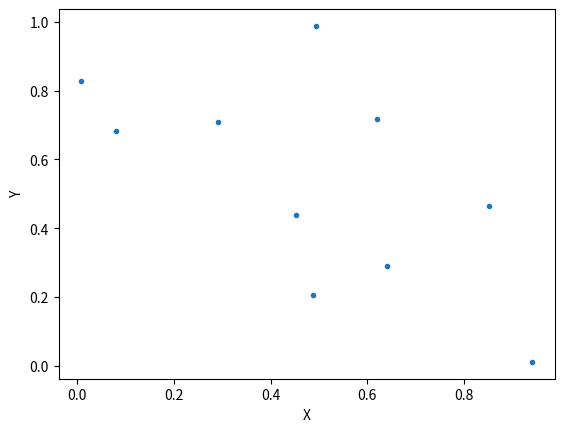

Write the Python code that produced this figure.
import numpy as np
import matplotlib.pyplot as plt

def create_random_xy(n):
    """
    Creating a random 2D array with length n.
    
    Parameters
    ----------
    n : int
        The length of the array to be created.

    Returns
    -------
    xy : numpy.ndarray
        The 2D numpy array created.
    """
    xy = np.random.rand(2, n)
    return xy

def plot_xy(xy):
    """
    Plotting a 2D array in matplotlib

    Parameters
    ----------
    xy : numpy.ndarray
        The 2D numpy array created.

    Returns
    -------
    None
    """
    fig = plt.figure()
    ax = fig.add_subplot(111)
    ax.plot(xy[0], xy[1], '.')
    ax.set_xlabel("X")
    ax.set_ylabel("Y")
    plt.show()
    return

def main():
    xy = create_random_xy(10)
    plot_xy(xy)
    return


if __name__ == "__main__":
    main()